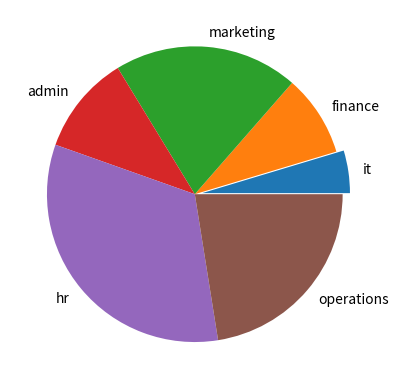

The matplotlib source for this figure:
import matplotlib.pyplot as plt
from matplotlib import style
job_data=['12','23','52','28','85','58']
labels='it','finance','marketing','admin','hr','operations'
explode=(0.05,0,0,0,0,0)
plt.pie(job_data,labels=labels,explode=explode)
plt.show()
